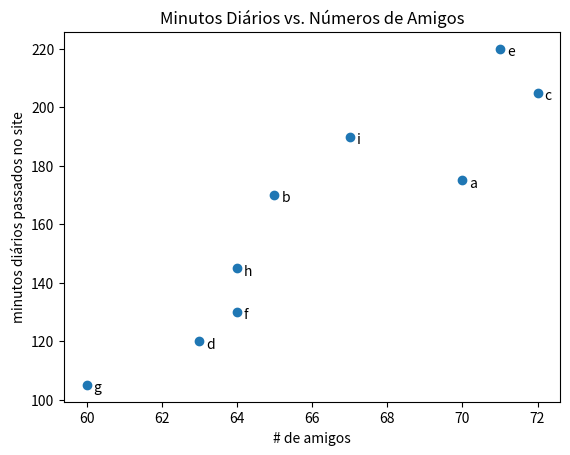

The matplotlib source for this figure:
from matplotlib import pyplot as plt

friends = [70, 65, 72, 63, 71, 64, 60, 64, 67]
minutes = [175, 170, 205, 120, 220, 130, 105, 145, 190]
labels = ['a', 'b', 'c', 'd', 'e', 'f', 'g', 'h', 'i']

plt.scatter(friends, minutes)

# nomeia cada posição
for label, friend_count, minute_count in zip(labels, friends, minutes):
    plt.annotate(label,
        xy=(friend_count, minute_count),
        xytext=(5,-5),
        textcoords='offset points')

plt.title("Minutos Diários vs. Números de Amigos")
plt.xlabel("# de amigos")
plt.ylabel("minutos diários passados no site")
plt.show()
